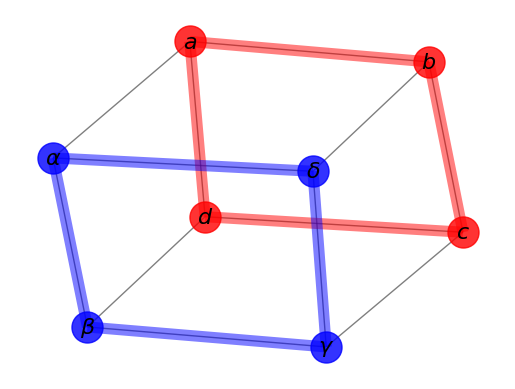

This figure's Python source:
#!/usr/bin/env python
"""
https://networkx.github.io/documentation/networkx-1.9/examples/drawing/labels_and_colors.html
Draw a graph with matplotlib, color by degree.

You must have matplotlib for this to work.
"""
__author__ = """Aric Hagberg (hagberg@lanl.gov)"""
import matplotlib.pyplot as plt

import networkx as nx

if __name__ == '__main__':
    G = nx.cubical_graph()
    pos = nx.spring_layout(G)  # positions for all nodes

    # nodes
    nx.draw_networkx_nodes(G, pos, nodelist=[0, 1, 2, 3],
                           node_color='r', node_size=500, alpha=0.8)

    nx.draw_networkx_nodes(G, pos, nodelist=[4, 5, 6, 7],
                           node_color='b', node_size=500, alpha=0.8)

    # edges
    nx.draw_networkx_edges(G, pos, width=1.0, alpha=0.5)
    nx.draw_networkx_edges(G, pos, edgelist=[(0, 1), (1, 2), (2, 3), (3, 0)],
                           width=8, alpha=0.5, edge_color='r')
    nx.draw_networkx_edges(G, pos, edgelist=[(4, 5), (5, 6), (6, 7), (7, 4)],
                           width=8, alpha=0.5, edge_color='b')

    # some math labels
    labels = {0: r'$a$', 1: r'$b$', 2: r'$c$', 3: r'$d$', 4: r'$\alpha$', 5: r'$\beta$', 6: r'$\gamma$', 7: r'$\delta$'}
    nx.draw_networkx_labels(G, pos, labels, font_size=16)

    plt.axis('off')
    # plt.savefig("labels_and_colors.png")  # save as png
    plt.show()  # display
